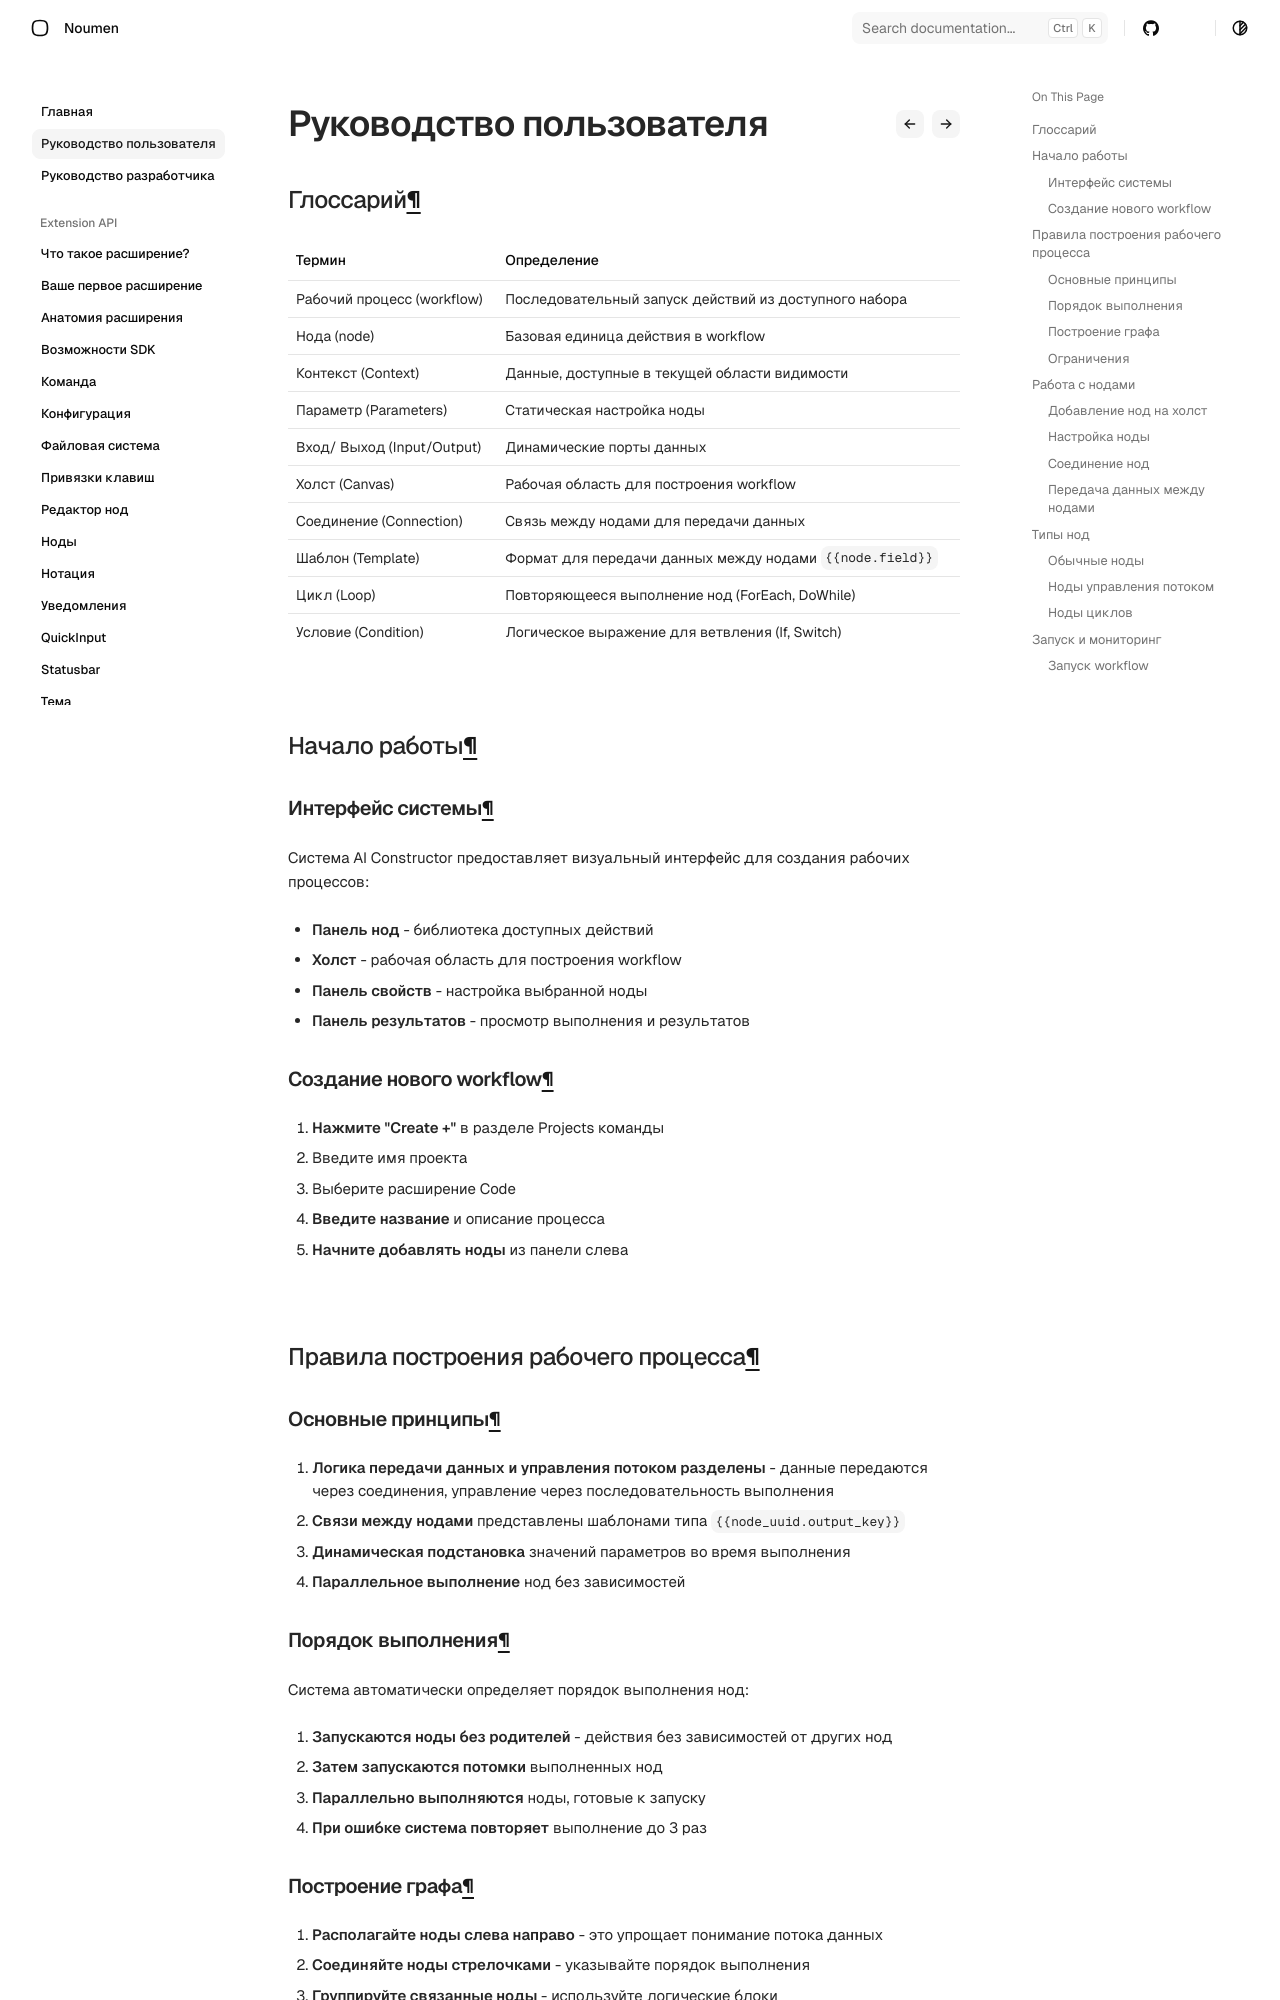

repository: noumen-caia/noumen_docs · page: user_guide/index.html · generator: mkdocs

# Руководство пользователя

## Глоссарий

| Термин | Определение |
|----|----|
| Рабочий процесс (workflow) | Последовательный запуск действий из доступного набора |
| Нода (node) | Базовая единица действия в workflow |
| Контекст  (Context) | Данные, доступные в текущей области видимости |
| Параметр (Parameters) | Статическая настройка ноды |
| Вход/ Выход (Input/Output) | Динамические порты данных |
| Холст (Canvas) | Рабочая область для построения workflow |
| Соединение (Connection) | Связь между нодами для передачи данных |
| Шаблон (Template) | Формат для передачи данных между нодами `{{node.field}}` |
| Цикл (Loop) | Повторяющееся выполнение нод (ForEach, DoWhile) |
| Условие (Condition) | Логическое выражение для ветвления (If, Switch) |

## Начало работы

### Интерфейс системы

Система AI Constructor предоставляет визуальный интерфейс для создания рабочих процессов:

* **Панель нод** - библиотека доступных действий
* **Холст** - рабочая область для построения workflow
* **Панель свойств** - настройка выбранной ноды
* **Панель результатов** - просмотр выполнения и результатов

### Создание нового workflow


1. **Нажмите "Create +"** в разделе Projects команды
2. Введите имя проекта
3. Выберите расширение Code
4. **Введите название** и описание процесса
5. **Начните добавлять ноды** из панели слева

## Правила построения рабочего процесса
